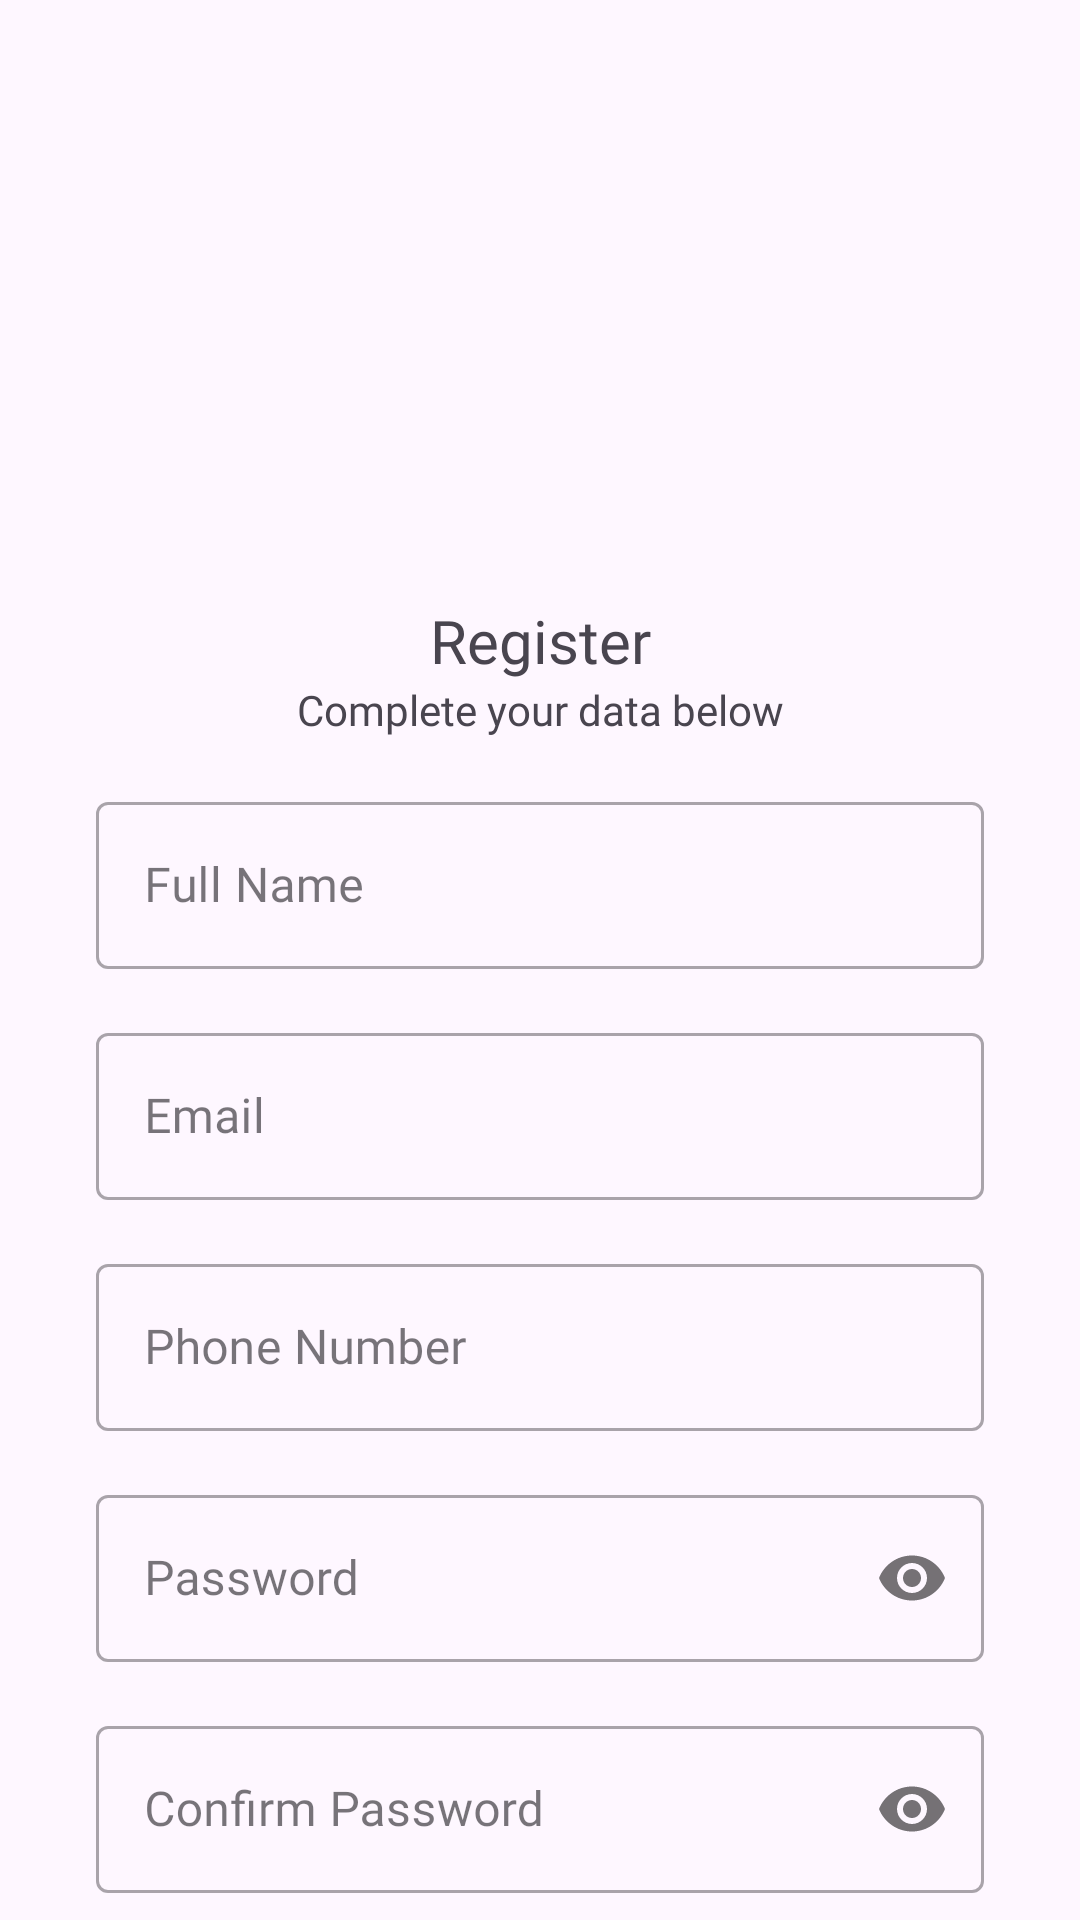

Reconstruct the res/layout file that produces this screen, plus the resources it refers to.
<!-- AndroidManifest.xml: application theme Theme.StuntGuard -->
<!-- res/layout/activity_register.xml -->
<?xml version="1.0" encoding="utf-8"?>
<androidx.constraintlayout.widget.ConstraintLayout xmlns:android="http://schemas.android.com/apk/res/android"
    xmlns:app="http://schemas.android.com/apk/res-auto"
    xmlns:tools="http://schemas.android.com/tools"
    android:id="@+id/main"
    android:layout_width="match_parent"
    android:layout_height="match_parent"
    tools:context=".ui.auth.RegisterActivity">

    <androidx.core.widget.NestedScrollView
        android:layout_width="match_parent"
        android:layout_height="wrap_content"
        app:layout_constraintBottom_toBottomOf="parent"
        app:layout_constraintEnd_toEndOf="parent"
        app:layout_constraintStart_toStartOf="parent"
        app:layout_constraintTop_toTopOf="parent">

        <androidx.constraintlayout.widget.ConstraintLayout
            android:layout_width="match_parent"
            android:layout_height="wrap_content">


            <ImageView
                android:id="@+id/logo"
                android:layout_width="200dp"
                android:layout_height="200dp"
                android:src="@drawable/logo_stuntguard_2"
                app:layout_constraintEnd_toEndOf="parent"
                app:layout_constraintStart_toStartOf="parent"
                app:layout_constraintTop_toTopOf="parent"
                android:contentDescription="@string/auth_logo" />

            <androidx.constraintlayout.widget.ConstraintLayout
                android:layout_width="match_parent"
                android:layout_height="wrap_content"
                android:layout_marginBottom="20dp"
                android:paddingHorizontal="32dp"
                app:layout_constraintTop_toBottomOf="@id/logo">

                <TextView
                    android:id="@+id/tv_signInGreet1"
                    android:layout_width="match_parent"
                    android:layout_height="wrap_content"
                    android:fontFamily="@font/poppins_bold"
                    android:gravity="center"
                    android:text="@string/auth_registration"
                    android:textSize="20sp"
                    app:layout_constraintEnd_toEndOf="parent"
                    app:layout_constraintStart_toStartOf="parent"
                    app:layout_constraintTop_toTopOf="parent" />

                <TextView
                    android:id="@+id/tv_signInGreet2"
                    android:layout_width="match_parent"
                    android:layout_height="wrap_content"
                    android:fontFamily="@font/poppins_regular"
                    android:gravity="center"
                    android:text="@string/auth_complete"
                    app:layout_constraintEnd_toEndOf="parent"
                    app:layout_constraintStart_toStartOf="parent"
                    app:layout_constraintTop_toBottomOf="@id/tv_signInGreet1" />

                <com.google.android.material.textfield.TextInputLayout
                    android:id="@+id/outlinedTextFieldName"
                    style="@style/Widget.MaterialComponents.TextInputLayout.OutlinedBox"
                    android:layout_width="match_parent"
                    android:layout_height="wrap_content"
                    android:layout_marginTop="16dp"
                    android:hint="@string/auth_name"
                    app:layout_constraintEnd_toEndOf="parent"
                    app:layout_constraintStart_toStartOf="parent"
                    app:layout_constraintTop_toBottomOf="@+id/tv_signInGreet2">

                    <com.google.android.material.textfield.TextInputEditText
                        android:id="@+id/nameEditText"
                        android:layout_width="match_parent"
                        android:layout_height="wrap_content"
                        android:fontFamily="@font/poppins_regular" />

                </com.google.android.material.textfield.TextInputLayout>

                <com.google.android.material.textfield.TextInputLayout
                    android:id="@+id/outlinedTextFieldEmail"
                    style="@style/Widget.MaterialComponents.TextInputLayout.OutlinedBox"
                    android:layout_width="match_parent"
                    android:layout_height="wrap_content"
                    android:layout_marginTop="16dp"
                    android:hint="@string/auth_email"

                    app:layout_constraintEnd_toEndOf="parent"
                    app:layout_constraintStart_toStartOf="parent"
                    app:layout_constraintTop_toBottomOf="@+id/outlinedTextFieldName">

                    <com.google.android.material.textfield.TextInputEditText
                        android:id="@+id/emailEditText"
                        android:layout_width="match_parent"
                        android:layout_height="wrap_content"
                        android:fontFamily="@font/poppins_regular" />

                </com.google.android.material.textfield.TextInputLayout>

                <com.google.android.material.textfield.TextInputLayout
                    android:id="@+id/outlinedTextFieldNumber"
                    style="@style/Widget.MaterialComponents.TextInputLayout.OutlinedBox"
                    android:layout_width="match_parent"
                    android:layout_height="wrap_content"
                    android:layout_marginTop="16dp"
                    android:hint="@string/auth_number"
                    app:layout_constraintEnd_toEndOf="parent"
                    app:layout_constraintStart_toStartOf="parent"
                    app:layout_constraintTop_toBottomOf="@+id/outlinedTextFieldEmail">

                    <com.google.android.material.textfield.TextInputEditText
                        android:id="@+id/numberEditText"
                        android:layout_width="match_parent"
                        android:layout_height="wrap_content"
                        android:fontFamily="@font/poppins_regular" />

                </com.google.android.material.textfield.TextInputLayout>

                <com.google.android.material.textfield.TextInputLayout
                    android:id="@+id/outlinedTextFieldPass"
                    style="@style/Widget.MaterialComponents.TextInputLayout.OutlinedBox"
                    android:layout_width="match_parent"
                    android:layout_height="wrap_content"
                    android:layout_marginTop="16dp"
                    android:hint="@string/auth_password"
                    app:layout_constraintEnd_toEndOf="parent"
                    app:layout_constraintStart_toStartOf="parent"
                    app:layout_constraintTop_toBottomOf="@+id/outlinedTextFieldNumber"
                    app:passwordToggleEnabled="true">

                    <com.google.android.material.textfield.TextInputEditText
                        android:id="@+id/passEditText"
                        android:layout_width="match_parent"
                        android:layout_height="wrap_content"
                        android:fontFamily="@font/poppins_regular"
                        android:inputType="textPassword"
                        app:passwordToggleEnabled="true" />

                </com.google.android.material.textfield.TextInputLayout>

                <com.google.android.material.textfield.TextInputLayout
                    android:id="@+id/outlinedTextFieldPassConfirm"
                    style="@style/Widget.MaterialComponents.TextInputLayout.OutlinedBox"
                    android:layout_width="match_parent"
                    android:layout_height="wrap_content"
                    android:layout_marginTop="16dp"
                    android:hint="@string/auth_confirm_password"
                    app:layout_constraintEnd_toEndOf="parent"
                    app:layout_constraintStart_toStartOf="parent"
                    app:layout_constraintTop_toBottomOf="@+id/outlinedTextFieldPass"
                    app:passwordToggleEnabled="true">

                    <com.google.android.material.textfield.TextInputEditText
                        android:id="@+id/passConfirmEditText"
                        android:layout_width="match_parent"
                        android:layout_height="wrap_content"
                        android:fontFamily="@font/poppins_regular"
                        android:inputType="textPassword"
                        app:passwordToggleEnabled="true" />

                </com.google.android.material.textfield.TextInputLayout>

                <Button
                    android:id="@+id/btn_register"
                    android:layout_width="match_parent"
                    android:layout_height="wrap_content"
                    android:layout_marginTop="20dp"
                    android:backgroundTint="#4E7771"
                    android:fontFamily="@font/poppins_bold"
                    android:padding="15dp"
                    android:text="@string/auth_registration"
                    android:textColor="@color/white"
                    app:layout_constraintTop_toBottomOf="@id/outlinedTextFieldPassConfirm" />

                <LinearLayout
                    android:id="@+id/container_misc"
                    android:layout_width="match_parent"
                    android:layout_height="wrap_content"
                    android:layout_marginTop="10dp"
                    android:layout_marginBottom="30dp"
                    android:gravity="center_horizontal"
                    android:transitionName="misc"
                    app:layout_constraintBottom_toBottomOf="parent"
                    app:layout_constraintEnd_toEndOf="parent"
                    app:layout_constraintStart_toStartOf="parent"
                    app:layout_constraintTop_toBottomOf="@id/btn_register">

                    <TextView
                        android:id="@+id/label_login"
                        android:layout_width="wrap_content"
                        android:layout_height="wrap_content"
                        android:fontFamily="@font/poppins_regular"
                        android:text="@string/auth_have_account"
                        android:textColor="@color/black" />

                    <TextView
                        android:id="@+id/btn_login"
                        android:layout_width="wrap_content"
                        android:layout_height="wrap_content"
                        android:fontFamily="@font/poppins_bold"
                        android:text="@string/auth_sign_in"
                        android:layout_marginStart="5dp"
                        android:textColor="@color/black" />
                </LinearLayout>

            </androidx.constraintlayout.widget.ConstraintLayout>

        </androidx.constraintlayout.widget.ConstraintLayout>
    </androidx.core.widget.NestedScrollView>

    <ProgressBar
        android:id="@+id/progress_bar"
        style="?android:attr/progressBarStyle"
        android:layout_width="wrap_content"
        android:layout_height="wrap_content"
        android:indeterminateTint="#4E7771"
        android:visibility="gone"
        app:layout_constraintBottom_toBottomOf="parent"
        app:layout_constraintEnd_toEndOf="parent"
        app:layout_constraintStart_toStartOf="parent"
        app:layout_constraintTop_toTopOf="parent"
        tools:visibility="visible" />

</androidx.constraintlayout.widget.ConstraintLayout>
<!-- resources referenced by this layout -->
<resources>
  <color name="black">#FF000000</color>
  <color name="white">#FFFFFFFF</color>
  <string name="auth_complete">Complete your data below</string>
  <string name="auth_confirm_password">Confirm Password</string>
  <string name="auth_email">Email</string>
  <string name="auth_have_account">Already Have an Account? </string>
  <string name="auth_logo">Logo</string>
  <string name="auth_name">Full Name</string>
  <string name="auth_number">Phone Number</string>
  <string name="auth_password">Password</string>
  <string name="auth_registration">Register</string>
  <string name="auth_sign_in"> Sign In</string>
  <style name="Theme.StuntGuard" parent="Base.Theme.StuntGuard" />
  <style name="Base.Theme.StuntGuard" parent="Theme.Material3.DayNight.NoActionBar">
          
          
      </style>
</resources>
